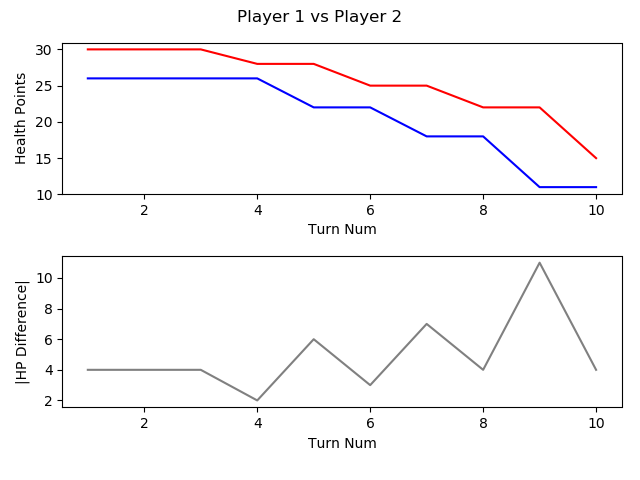

Values plotted in this chart, from the file beside it:
, TURN_NO, P1_HEALTH, P2_HEALTH, CURRENT_PLAYER, AMOUNTHEALEDTHISTURN, NUMATTACKSTHISTURN, NUMCARDSDRAWNTHISTURN, NUMCARDSPLAYEDTHISTURN, NUMCARDSTODRAW, NUMELEMENTALSPLAYEDLASTTURN, NUMELEMENTALSPLAYEDTHISTURN, NUMFRIENDLYMINIONSTHATATTACKEDTHISTURN, NUMFRIENDLYMINIONSTHATDIEDTHISTURN, NUMMINIONSPLAYEDTHISTURN, NUMMINIONSPLAYERKILLEDTHISTURN, NUMOPTIONSPLAYEDTHISTURN, NUMSECRETSPLAYEDTHISGAME, NUMSPELLSPLAYEDTHISGAME, NUMTIMESHEROPOWERUSEDTHISGAME
1, 1, 30, 26, P1 Roffle, 0, 0, 1, 1, 0, 0, 0, 0, 0, 0, 0, 1.0, 0.0, 1.0, 0.0
2, 2, 30, 26, P2 Viper, 0, 0, 1, 1, 0, 0, 0, 0, 0, 1, 0, 1.0, 0.0, 0.0, 0.0
3, 3, 30, 26, P1 Roffle, 0, 0, 1, 2, 0, 0, 0, 0, 0, 2, 0, 2.0, 0.0, 1.0, 
4, 4, 28, 26, P2 Viper, 0, 0, 1, 2, 0, 0, 0, 1, 1, 1, 1, 3.0, 0.0, , 
5, 5, 28, 22, P1 Roffle, 0, 0, 1, 1, 0, 0, 0, 2, 0, 1, 0, 3.0, 0.0, , 
6, 6, 25, 22, P2 Viper, 0, 0, 1, 2, 0, 0, 0, 1, 0, 1, 0, 3.0, 0.0, , 
7, 7, 25, 18, P1 Roffle, 0, 0, 1, 1, 0, 0, 0, 4, 1, 1, 2, , , , 
8, 8, 22, 18, P2 Viper, 0, 0, 1, 1, 0, 0, 0, 1, 0, 1, 0, 2.0, 0.0, 2.0, 
9, 9, 22, 11, P1 Roffle, 0, 0, 1, 1, 0, 0, 0, 4, 0, 1, 0, , , , 
10, 10, 15, 11, P2 Viper, 0, 0, 1, 3, 0, 0, 0, 2, 1, 1, 1, , , , 
